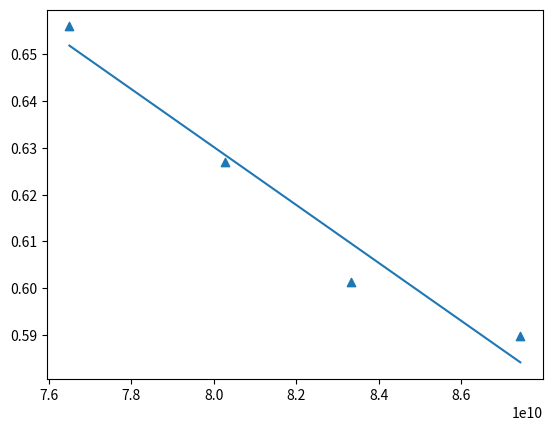

The matplotlib source for this figure:
import numpy as np
from matplotlib import pyplot as plt
# curve-fit() function imported from scipy
from scipy.optimize import curve_fit


# Test function with coefficients as parameters
def test(x, a, b):
    return a * x + b


if __name__ == "__main__":
    x = [72563328,
         176977152,
         364956672,
         962707968]
    x = np.array(x)
    x = np.log10(x)

    x = x * 983040 * 9900

    y = [4.52875, 4.2351953125, 3.993525390625, 3.888486328125]
    y = np.log10(y)

    param, _ = curve_fit(test, x, y)
    print(param)

    xx = np.linspace(min(x), max(x), num=100)
    yy = param[0] * xx + param[1]
    plt.plot(xx, yy)

    plt.scatter(x, y, marker="^")
    plt.show()
